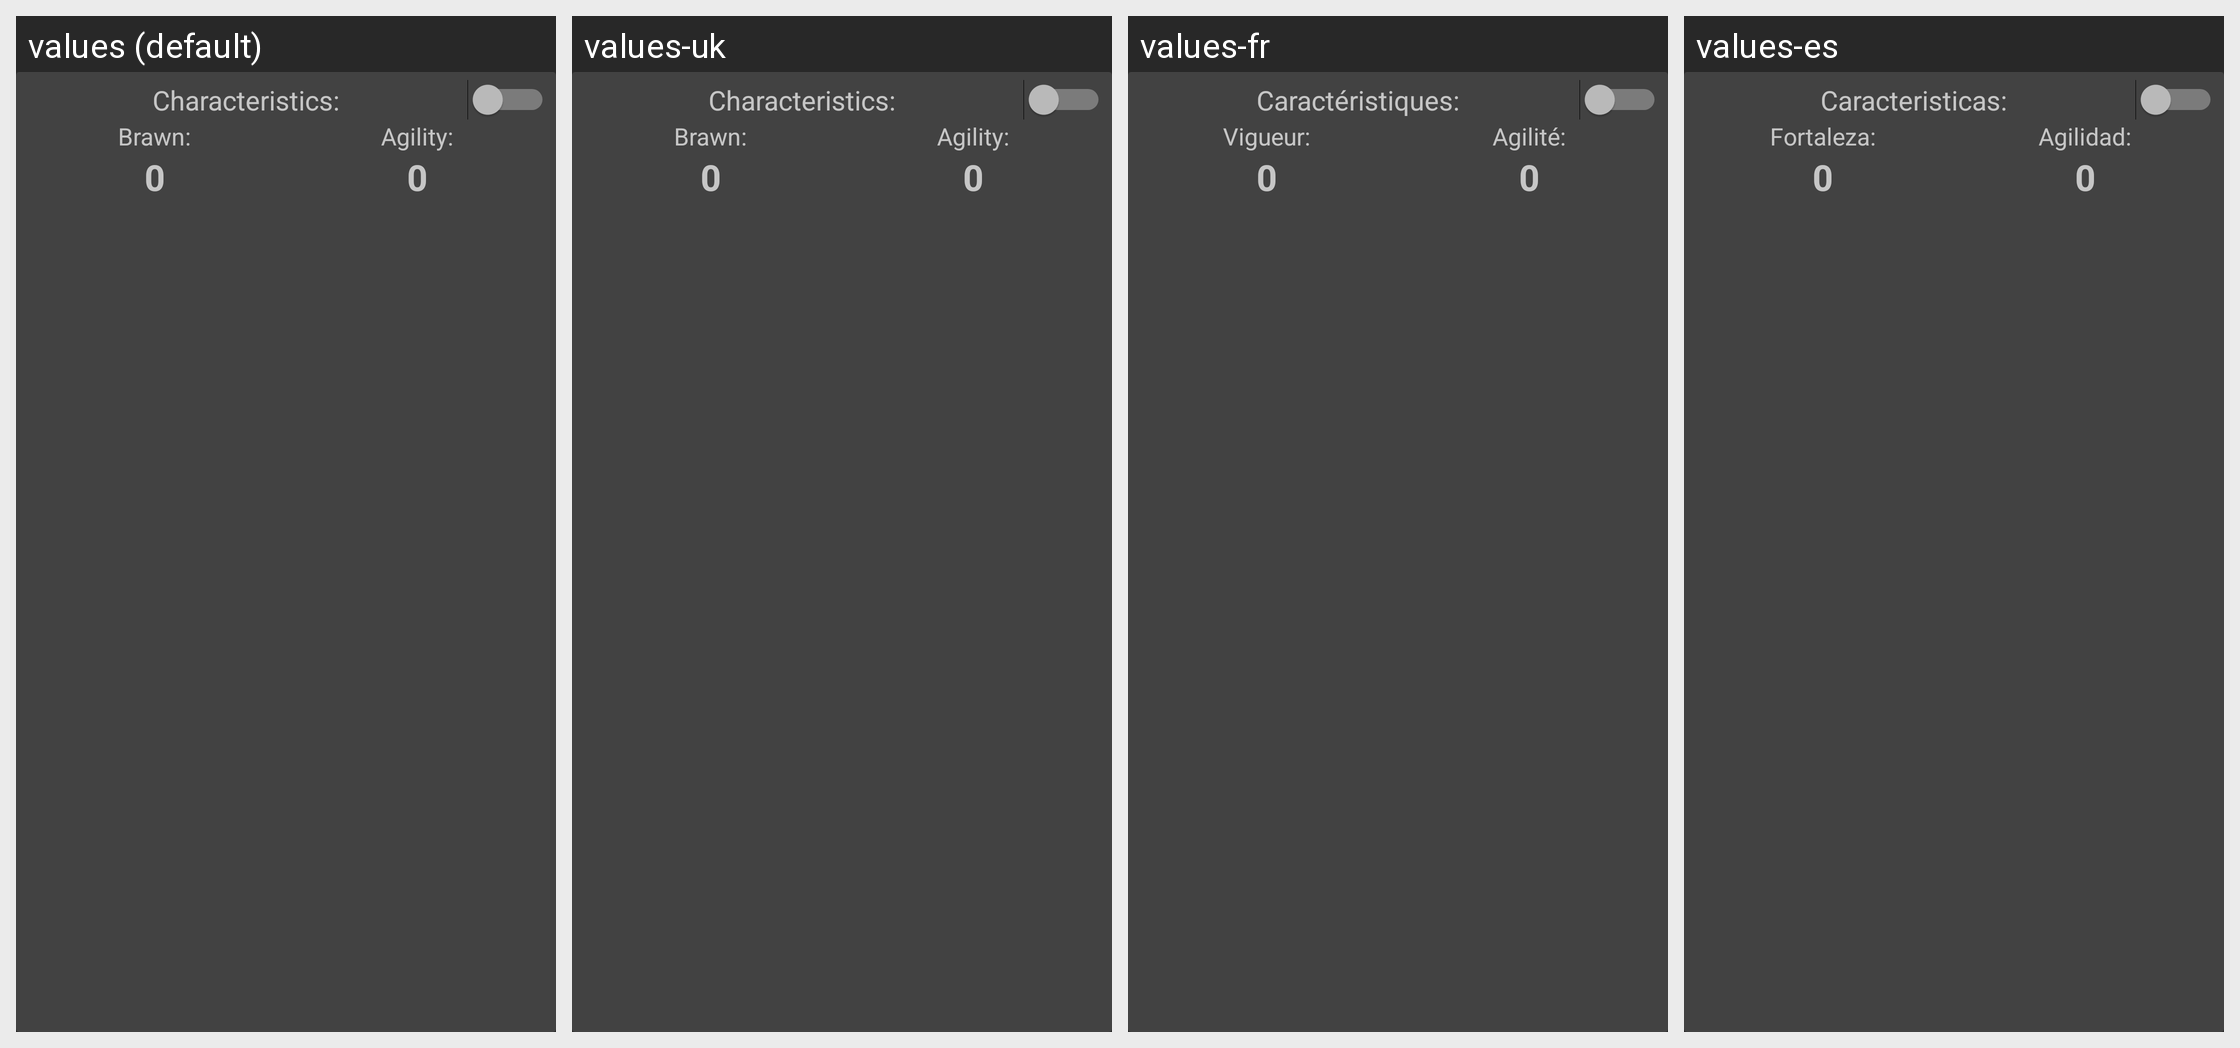

The same Android screen rendered under several of its app's locales, left to right. List the strings drawn on it with the default value and each locale's translation.
Android screen res/layout/edit_characteristics.xml rendered under 4 locales, left to right: values (default), values-uk, values-fr, values-es. Device: Nexus 5 (rendered at 1080×1920; each locale shown at half size, 540×960, under a caption strip naming it); theme AppTheme.
Other locales in the repository, not shown: values-da, values-de, values-it, values-ja, values-ru.
Strings drawn on this screen, with the default value and each locale's value (text and hints the layout hard-codes, and strings that could not be matched under every locale, appear in the picture but are not listed):

characteristics_text
  values: Characteristics:
  values-uk: Characteristics:
  values-fr: Caractéristiques:
  values-es: Caracteristicas:

brawn_text
  values: Brawn:
  values-uk: Brawn:
  values-fr: Vigueur:
  values-es: Fortaleza:

agility_text
  values: Agility:
  values-uk: Agility:
  values-fr: Agilité:
  values-es: Agilidad:
